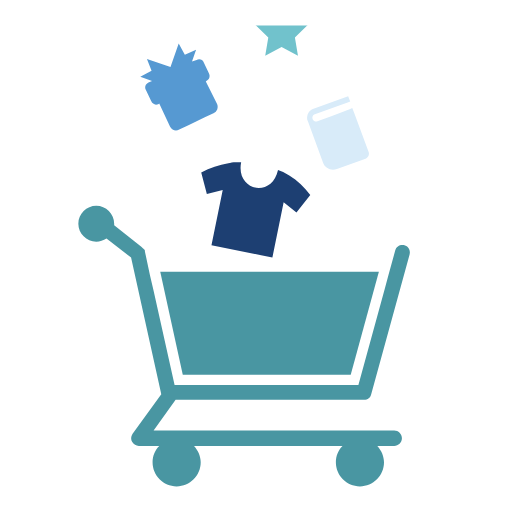
t = 0.00 s
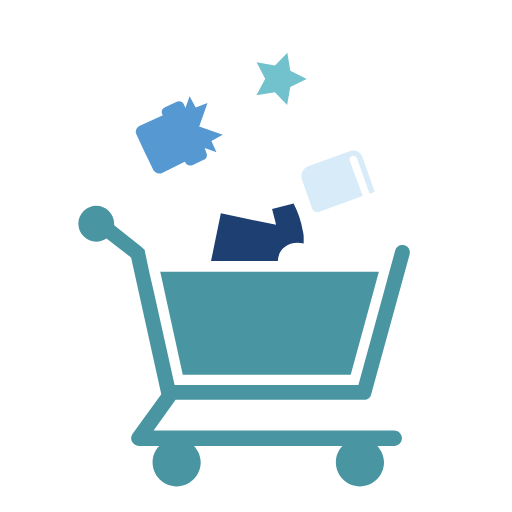
t = 0.19 s
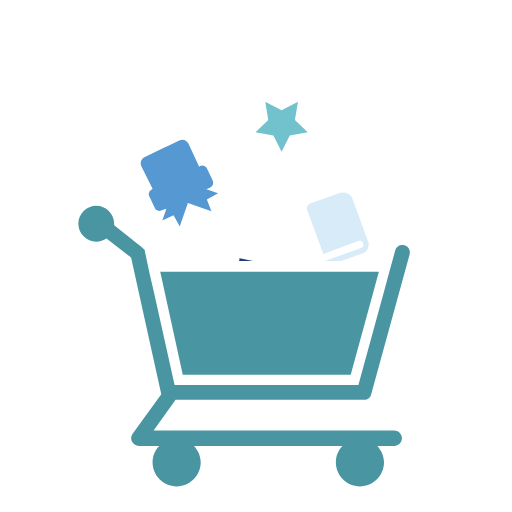
t = 0.38 s
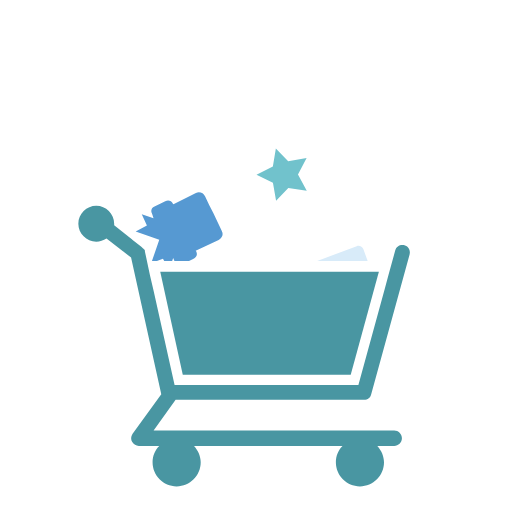
t = 0.56 s
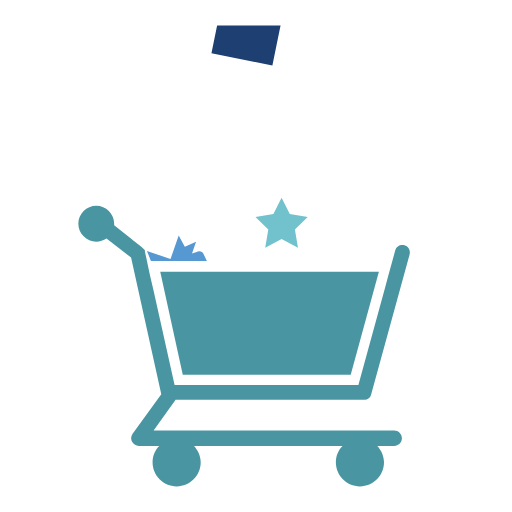
t = 0.75 s
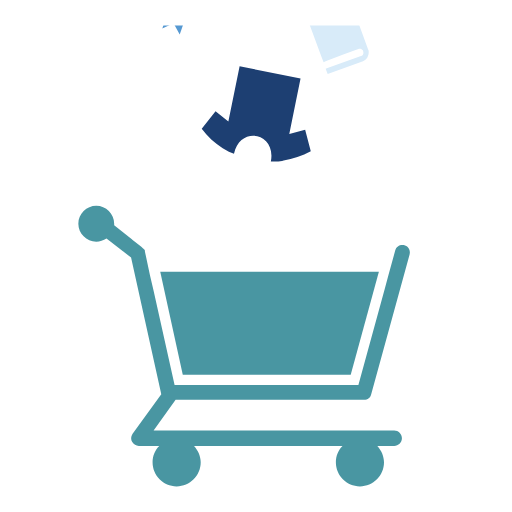
t = 1.13 s

The animated SVG that drew these frames (rendered in a browser with its animation timeline set to each time). Animation: 16 SMIL elements (animateTransform=16); one cycle of 1.50 s, repeats indefinitely.

<svg width="30px"  height="30px"  xmlns="http://www.w3.org/2000/svg" viewBox="0 0 100 100" preserveAspectRatio="xMidYMid" class="lds-shopping" style="background: none;"><defs><clipPath id="cp" x="0" y="0" width="100" height="100"><rect x="0" y="5" width="100" height="46"></rect></clipPath></defs><path d="M70,75.2H34.1l-4.1-18.4l-0.7-3l-1-4.7c0,0,0,0,0-0.1c0-0.1,0-0.1-0.1-0.2c0,0,0-0.1-0.1-0.1c0,0,0-0.1-0.1-0.1 c0,0-0.1-0.1-0.1-0.1c0,0-0.1-0.1-0.1-0.1c0,0-0.1-0.1-0.1-0.1c0,0,0,0-0.1-0.1L22.3,44c0-0.1,0-0.2,0-0.3c0-1.9-1.6-3.5-3.5-3.5 s-3.5,1.6-3.5,3.5c0,1.9,1.6,3.5,3.5,3.5c0.7,0,1.4-0.2,2-0.6l4.8,3.7L31.5,77c0,0,0,0,0,0l-5.6,7.7c-0.3,0.5-0.4,1.1-0.1,1.6 c0.3,0.5,0.8,0.8,1.3,0.8h4c-0.8,0.8-1.3,1.9-1.3,3.2c0,2.6,2.1,4.7,4.7,4.7c2.6,0,4.7-2.1,4.7-4.7c0-1.2-0.5-2.3-1.3-3.2h29 c-0.8,0.8-1.3,1.9-1.3,3.2c0,2.6,2.1,4.7,4.7,4.7c2.6,0,4.7-2.1,4.7-4.7c0-1.2-0.5-2.3-1.3-3.2H77c0.8,0,1.5-0.7,1.5-1.5 s-0.7-1.5-1.5-1.5H30l4.3-6h36.8c0.7,0,1.3-0.5,1.4-1.1l7.5-27.3c0.2-0.8-0.2-1.6-1-1.8c-0.8-0.2-1.6,0.2-1.8,1l-1.3,4.7l-0.8,3" ng-attr-fill="{{config.c5}}" fill="#4996a2"></path><polygon points="31.3,53.1 35.7,73.2 68.5,73.2 74,53.1" ng-attr-fill="{{config.c5}}" fill="#4996a2"></polygon><g clip-path="url(#cp)"><g transform="translate(0 65.7617)"><g transform="translate(50,41)"><path d="M6.5-6.7C6.1-6.9,5.7-7.2,5.3-7.4C5-7.5,4.6-7.7,4.3-7.8C3.1-2.2-4-3.7-2.9-9.3c-0.4,0-0.7,0-1.1,0 c-0.5,0-1,0.1-1.4,0.2c-1.8,0.3-3.6,0.9-5.3,1.8l1.1,4.2l3.1-0.8L-8.7,6.9L3.2,9.3L5.4-1.5l2.5,2l2.7-3.4C9.5-4.4,8.1-5.7,6.5-6.7z" ng-attr-fill="{{config.c1}}" fill="#1d3f72" transform="rotate(271.312)"><animateTransform attributeName="transform" type="rotate" keyTimes="0;1" values="0;360" ng-attr-dur="{{config.rotateSpeed}}s" repeatCount="indefinite" dur="0.75s"></animateTransform></path></g><animateTransform attributeName="transform" type="translate" keyTimes="0;1" values="0 0;0 75" ng-attr-dur="{{config.speed1}}s" repeatCount="indefinite" dur="1.5s"></animateTransform></g><g transform="translate(0 65.7617)"><g transform="translate(35,17)"><path d="M3.4-5.3L2.5-5l0.8-2.3L1.1-6.3l-1.2-2.2l-1.6,4.6l-4.6-1.6l0.9,2.3l-2.2,1.2l2.3,0.8L-6-0.9 c-0.6,0.3-0.8,0.9-0.5,1.5l1,2.1C-5.2,3.4-4.6,3.6-4,3.3l0.1-0.1l2.1,4.5C-1.4,8.4-0.7,8.7,0,8.3l1.7-0.8l1.7-0.8L5,5.9l1.7-0.8 C7.4,4.8,7.7,4,7.4,3.3L5.2-1.1l0.1-0.1c0.6-0.3,0.8-0.9,0.5-1.5l-1-2.1C4.6-5.4,3.9-5.6,3.4-5.3z" ng-attr-fill="{{config.c2}}" fill="#5699d2" transform="rotate(271.312)"><animateTransform attributeName="transform" type="rotate" keyTimes="0;1" values="0;360" ng-attr-dur="{{config.rotateSpeed}}s" repeatCount="indefinite" dur="0.75s"></animateTransform></path></g><animateTransform attributeName="transform" type="translate" keyTimes="0;1" values="0 0;0 75" ng-attr-dur="{{config.speed2}}s" repeatCount="indefinite" dur="1.5s"></animateTransform></g><g transform="translate(0 65.7617)"><g transform="translate(66,26)"><path d="M-4.5-3.7L1.9-6l0.5-0.2L2-7.2l-6.9,2.5C-5.7-4.4-6.1-3.5-6-2.7c0,0.1,0,0.2,0.1,0.3l3,8.2 C-2.5,6.9-1.3,7.4-0.2,7l5.6-2C5.9,4.8,6.2,4.2,6,3.7L3.2-3.9l-0.4-1L2.4-4.7L1.9-4.5l-3.2,1.2l-2.7,1c-0.3,0.1-0.6,0-0.8-0.2 c-0.1-0.1-0.1-0.1-0.1-0.2C-5.1-3.1-4.9-3.6-4.5-3.7z" ng-attr-fill="{{config.c3}}" fill="#d8ebf9" transform="rotate(271.312)"><animateTransform attributeName="transform" type="rotate" keyTimes="0;1" values="0;360" ng-attr-dur="{{config.rotateSpeed}}s" repeatCount="indefinite" dur="0.75s"></animateTransform></path></g><animateTransform attributeName="transform" type="translate" keyTimes="0;1" values="0 0;0 75" ng-attr-dur="{{config.speed3}}s" repeatCount="indefinite" dur="1.5s"></animateTransform></g><g transform="translate(0 65.7617)"><g transform="translate(55,6)"><polygon points="0,-4.9 1.6,-1.7 5.1,-1.1 2.6,1.3 3.2,4.9 0,3.2 -3.2,4.9 -2.6,1.3 -5.1,-1.1 -1.6,-1.7" ng-attr-fill="{{config.c4}}" fill="#71c2cc" transform="rotate(271.312)"><animateTransform attributeName="transform" type="rotate" keyTimes="0;1" values="0;360" ng-attr-dur="{{config.rotateSpeed}}s" repeatCount="indefinite" dur="0.75s"></animateTransform></polygon></g><animateTransform attributeName="transform" type="translate" keyTimes="0;1" values="0 0;0 75" ng-attr-dur="{{config.speed4}}s" repeatCount="indefinite" dur="1.5s"></animateTransform></g></g><g clip-path="url(#cp)"><g transform="translate(0,-75)"><g transform="translate(0 65.7617)"><g transform="translate(50,41)"><path d="M6.5-6.7C6.1-6.9,5.7-7.2,5.3-7.4C5-7.5,4.6-7.7,4.3-7.8C3.1-2.2-4-3.7-2.9-9.3c-0.4,0-0.7,0-1.1,0 c-0.5,0-1,0.1-1.4,0.2c-1.8,0.3-3.6,0.9-5.3,1.8l1.1,4.2l3.1-0.8L-8.7,6.9L3.2,9.3L5.4-1.5l2.5,2l2.7-3.4C9.5-4.4,8.1-5.7,6.5-6.7z" ng-attr-fill="{{config.c1}}" fill="#1d3f72" transform="rotate(271.312)"><animateTransform attributeName="transform" type="rotate" keyTimes="0;1" values="0;360" ng-attr-dur="{{config.rotateSpeed}}s" repeatCount="indefinite" dur="0.75s"></animateTransform></path></g><animateTransform attributeName="transform" type="translate" keyTimes="0;1" values="0 0;0 75" ng-attr-dur="{{config.speed1}}s" repeatCount="indefinite" dur="1.5s"></animateTransform></g><g transform="translate(0 65.7617)"><g transform="translate(35,17)"><path d="M3.4-5.3L2.5-5l0.8-2.3L1.1-6.3l-1.2-2.2l-1.6,4.6l-4.6-1.6l0.9,2.3l-2.2,1.2l2.3,0.8L-6-0.9 c-0.6,0.3-0.8,0.9-0.5,1.5l1,2.1C-5.2,3.4-4.6,3.6-4,3.3l0.1-0.1l2.1,4.5C-1.4,8.4-0.7,8.7,0,8.3l1.7-0.8l1.7-0.8L5,5.9l1.7-0.8 C7.4,4.8,7.7,4,7.4,3.3L5.2-1.1l0.1-0.1c0.6-0.3,0.8-0.9,0.5-1.5l-1-2.1C4.6-5.4,3.9-5.6,3.4-5.3z" ng-attr-fill="{{config.c2}}" fill="#5699d2" transform="rotate(271.312)"><animateTransform attributeName="transform" type="rotate" keyTimes="0;1" values="0;360" ng-attr-dur="{{config.rotateSpeed}}s" repeatCount="indefinite" dur="0.75s"></animateTransform></path></g><animateTransform attributeName="transform" type="translate" keyTimes="0;1" values="0 0;0 75" ng-attr-dur="{{config.speed2}}s" repeatCount="indefinite" dur="1.5s"></animateTransform></g><g transform="translate(0 65.7617)"><g transform="translate(66,26)"><path d="M-4.5-3.7L1.9-6l0.5-0.2L2-7.2l-6.9,2.5C-5.7-4.4-6.1-3.5-6-2.7c0,0.1,0,0.2,0.1,0.3l3,8.2 C-2.5,6.9-1.3,7.4-0.2,7l5.6-2C5.9,4.8,6.2,4.2,6,3.7L3.2-3.9l-0.4-1L2.4-4.7L1.9-4.5l-3.2,1.2l-2.7,1c-0.3,0.1-0.6,0-0.8-0.2 c-0.1-0.1-0.1-0.1-0.1-0.2C-5.1-3.1-4.9-3.6-4.5-3.7z" ng-attr-fill="{{config.c3}}" fill="#d8ebf9" transform="rotate(271.312)"><animateTransform attributeName="transform" type="rotate" keyTimes="0;1" values="0;360" ng-attr-dur="{{config.rotateSpeed}}s" repeatCount="indefinite" dur="0.75s"></animateTransform></path></g><animateTransform attributeName="transform" type="translate" keyTimes="0;1" values="0 0;0 75" ng-attr-dur="{{config.speed3}}s" repeatCount="indefinite" dur="1.5s"></animateTransform></g><g transform="translate(0 65.7617)"><g transform="translate(55,6)"><polygon points="0,-4.9 1.6,-1.7 5.1,-1.1 2.6,1.3 3.2,4.9 0,3.2 -3.2,4.9 -2.6,1.3 -5.1,-1.1 -1.6,-1.7" ng-attr-fill="{{config.c4}}" fill="#71c2cc" transform="rotate(271.312)"><animateTransform attributeName="transform" type="rotate" keyTimes="0;1" values="0;360" ng-attr-dur="{{config.rotateSpeed}}s" repeatCount="indefinite" dur="0.75s"></animateTransform></polygon></g><animateTransform attributeName="transform" type="translate" keyTimes="0;1" values="0 0;0 75" ng-attr-dur="{{config.speed4}}s" repeatCount="indefinite" dur="1.5s"></animateTransform></g></g></g></svg>